Run: headless pygame with SDL's dummy video driver; simulated clock (each Clock.tick advances the game by its frame time, no real sleeping); random seed 0; keys injected as events and as key.get_pressed() state; mouse plan: one left click at the window centre at the start of phase 2, then a move to the lower-right quarter at the start of phase 3.
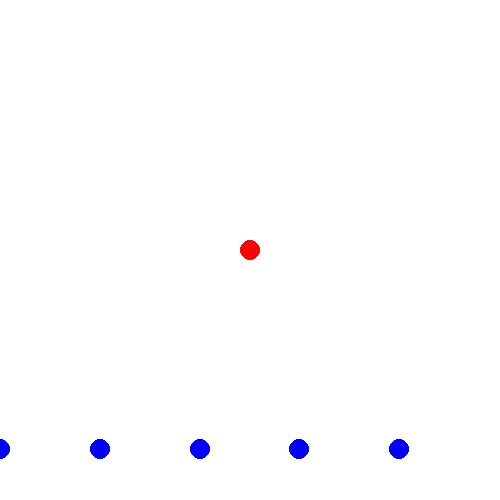
Frame 1 of 4 · flips 1–60 · no input
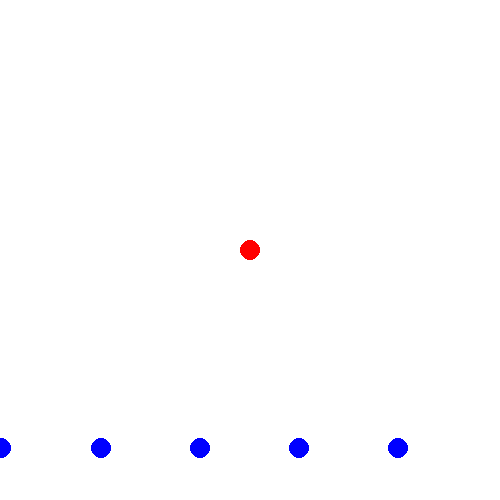
Frame 2 of 4 · flips 61–180 · clicked the window centre · tapped SPACE, RETURN · held RIGHT (→), D
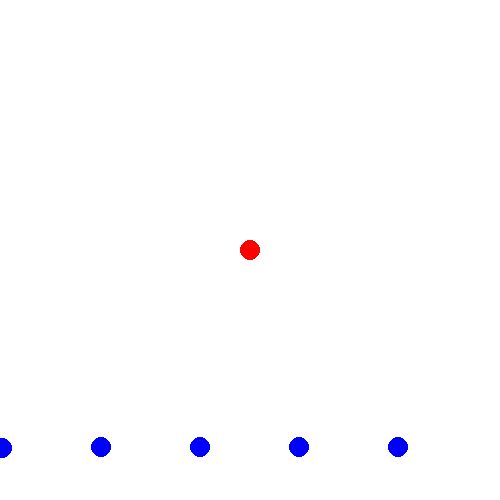
Frame 3 of 4 · flips 181–300 · moved the mouse to the lower-right quarter · held DOWN (↓), S
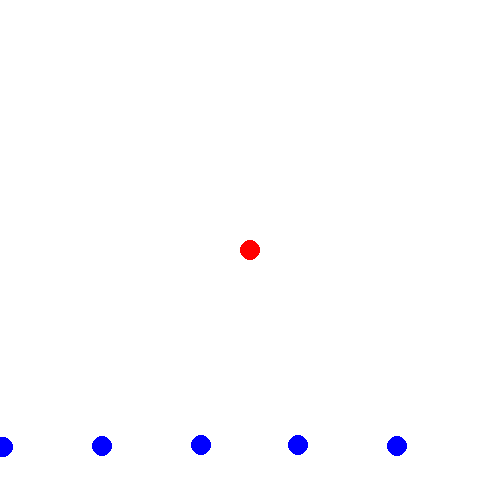
Frame 4 of 4 · flips 301–420 · held LEFT (←), A, UP (↑), W

The pygame program that drew these frames:

import pygame
import math
pygame.init()

screen = pygame.display.set_mode([500, 500])

speed = 0.01  
target_pos = (250, 250)
agents = [(i * 100, 450) for i in range(5)]


running = True
while running:
    for event in pygame.event.get():
        if event.type == pygame.QUIT:
            running = False

    if pygame.mouse.get_pressed()[0]:
        target_pos = pygame.mouse.get_pos()

    target_x, target_y = target_pos
    screen.fill((255, 255, 255))
    pygame.draw.circle(screen, (255, 0, 0), (target_pos), 10)

    for i in range(len(agents)):
        agent_x, agent_y = agents[i]
        #direction
        direction_x = target_x - agent_x
        direction_y = target_y - agent_y
        distance = math.hypot(direction_x, direction_y)
        #normalize
        direction_x /= distance
        direction_y /= distance
        #move
        agent_x += direction_x * speed 
        agent_y += direction_y * speed 
        agents[i] = (agent_x, agent_y)
        pygame.draw.circle(screen, (0, 0, 255), (int(agent_x), int(agent_y)), 10)

    pygame.draw.circle(screen, (255, 0, 0), (target_pos), 10)
    pygame.display.flip()

pygame.quit()
